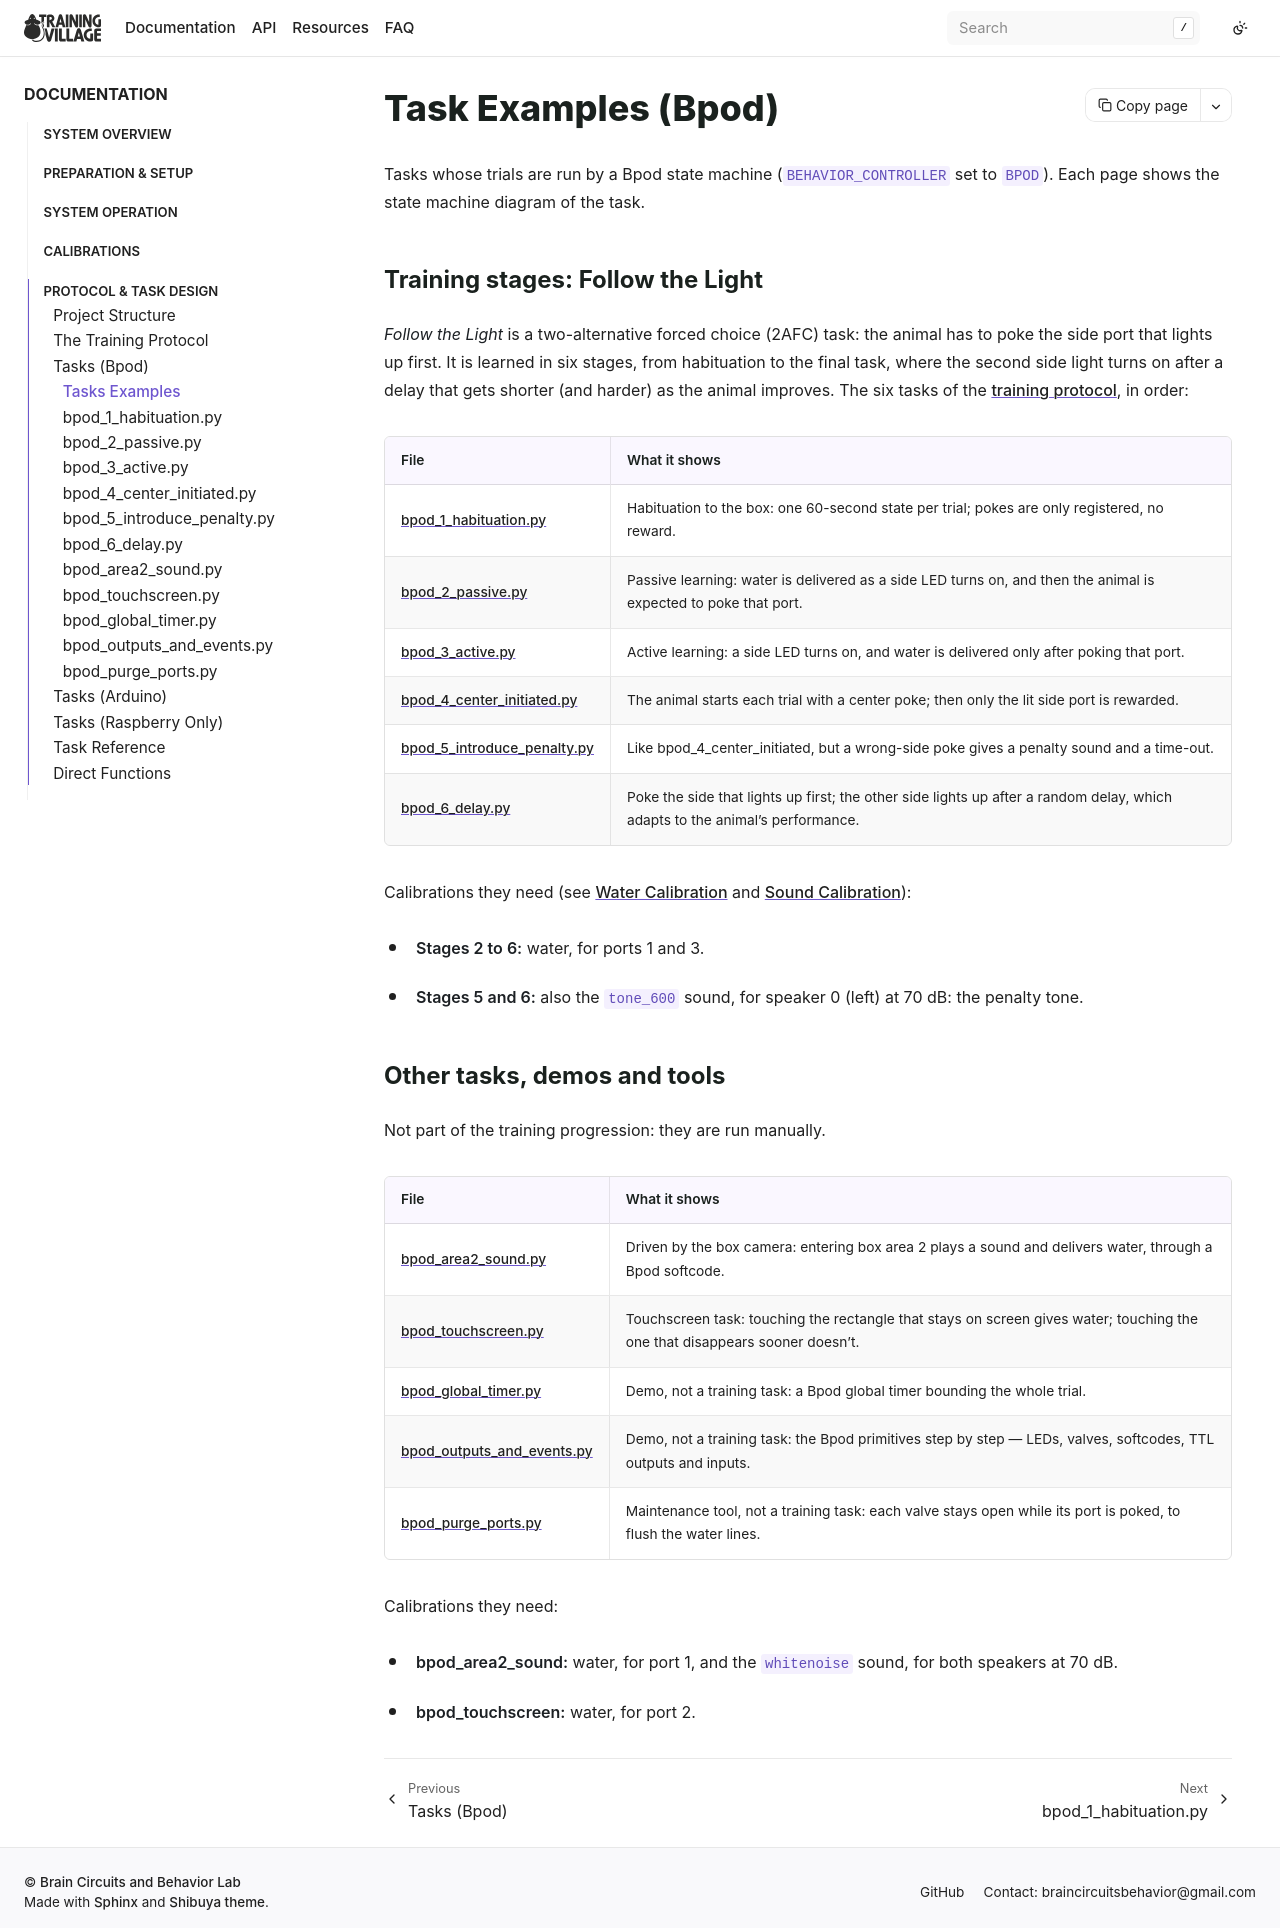

repository: BrainCircuitsBehaviorLab/village · page: examples/tasks_bpod.html · generator: sphinx

## Task Examples (Bpod)

Tasks whose trials are run by a Bpod state machine (`BEHAVIOR_CONTROLLER` set to `BPOD`). Each page shows the state machine diagram of the task.

### Training stages: Follow the Light

*Follow the Light* is a two-alternative forced choice (2AFC) task: the animal has to poke the side port that lights up first. It is learned in six stages, from habituation to the final task, where the second side light turns on after a delay that gets shorter (and harder) as the animal improves. The six tasks of the [training protocol](training_protocol.md), in order:

| File | What it shows |
| :--- | :--- |
| [bpod_1_habituation.py](bpod_1_habituation.md) | Habituation to the box: one 60-second state per trial; pokes are only registered, no reward. |
| [bpod_2_passive.py](bpod_2_passive.md) | Passive learning: water is delivered as a side LED turns on, and then the animal is expected to poke that port. |
| [bpod_3_active.py](bpod_3_active.md) | Active learning: a side LED turns on, and water is delivered only after poking that port. |
| [bpod_4_center_initiated.py](bpod_4_center_initiated.md) | The animal starts each trial with a center poke; then only the lit side port is rewarded. |
| [bpod_5_introduce_penalty.py](bpod_5_introduce_penalty.md) | Like bpod_4_center_initiated, but a wrong-side poke gives a penalty sound and a time-out. |
| [bpod_6_delay.py](bpod_6_delay.md) | Poke the side that lights up first; the other side lights up after a random delay, which adapts to the animal's performance. |

Calibrations they need (see [Water Calibration](../calibrations/water.md) and [Sound Calibration](../calibrations/sound.md)):

- **Stages 2 to 6:** water, for ports 1 and 3.
- **Stages 5 and 6:** also the `tone_600` sound, for speaker 0 (left) at 70 dB: the penalty tone.

### Other tasks, demos and tools

Not part of the training progression: they are run manually.

| File | What it shows |
| :--- | :--- |
| [bpod_area2_sound.py](bpod_area2_sound.md) | Driven by the box camera: entering box area 2 plays a sound and delivers water, through a Bpod softcode. |
| [bpod_touchscreen.py](bpod_touchscreen.md) | Touchscreen task: touching the rectangle that stays on screen gives water; touching the one that disappears sooner doesn't. |
| [bpod_global_timer.py](bpod_global_timer.md) | Demo, not a training task: a Bpod global timer bounding the whole trial. |
| [bpod_outputs_and_events.py](bpod_outputs_and_events.md) | Demo, not a training task: the Bpod primitives step by step — LEDs, valves, softcodes, TTL outputs and inputs. |
| [bpod_purge_ports.py](bpod_purge_ports.md) | Maintenance tool, not a training task: each valve stays open while its port is poked, to flush the water lines. |

Calibrations they need:

- **bpod_area2_sound:** water, for port 1, and the `whitenoise` sound, for both speakers at 70 dB.
- **bpod_touchscreen:** water, for port 2.
